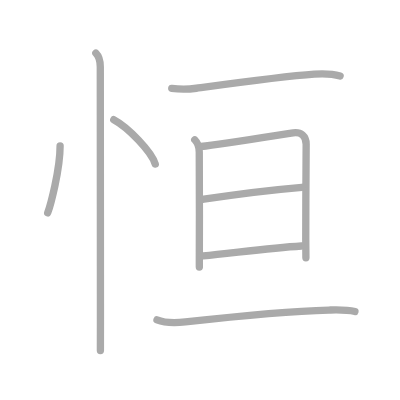
t = 0.00 s
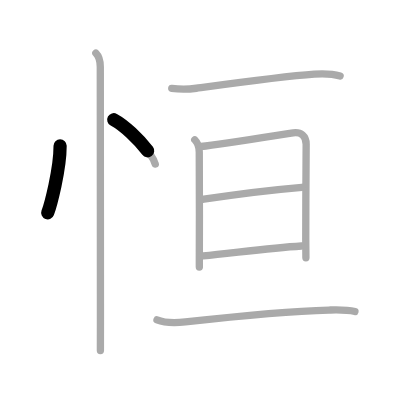
t = 1.75 s
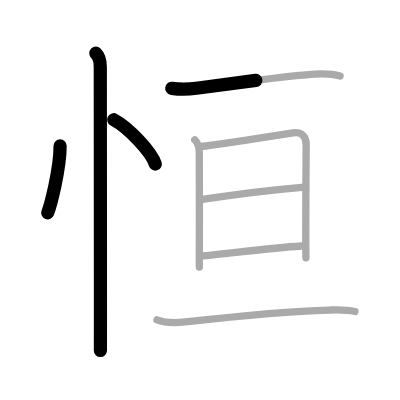
t = 3.50 s
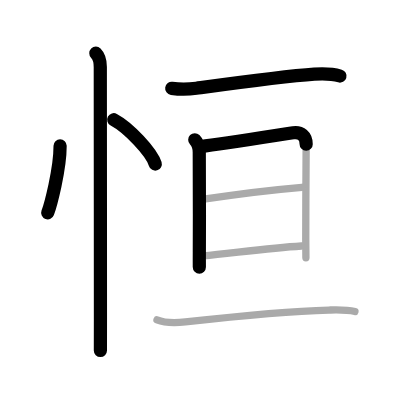
t = 5.50 s
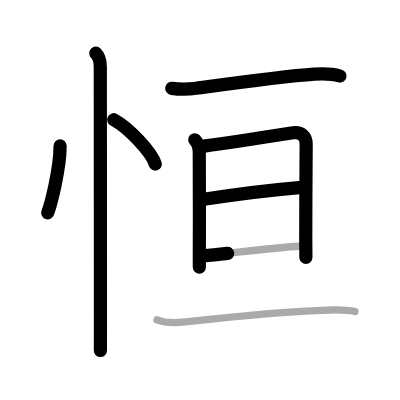
t = 7.25 s
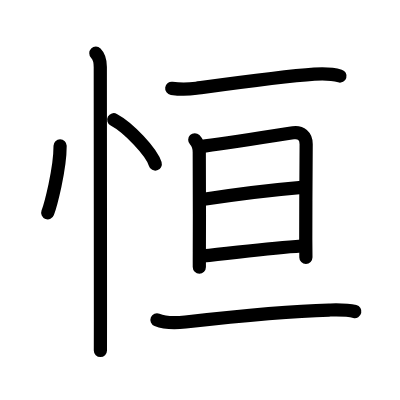
t = 9.00 s

The animated SVG that drew these frames (rendered in a browser with its animation timeline set to each time). Animation: 9 SMIL elements (animate=9); one cycle of 9.00 s.

<?xml version="1.0" standalone="no"?>
<!DOCTYPE svg PUBLIC "-//W3C//DTD SVG 1.1//EN"   "http://www.w3.org/Graphics/SVG/1.1/DTD/svg11.dtd">
<svg width="400px" height="400px"  version="1.1" xmlns="http://www.w3.org/2000/svg">
  <defs>
    <marker id="Triangle" viewBox="0 0 10 10" refX="0" refY="5" markerUnits="strokeWidth" markerWidth="3" style="stroke-opacity:0%;fill:#aaaaaa;" markerHeight="2" orient="auto">
      <path d="M 0 0 L 10 5 L 0 10 z" />
    </marker>
    
    <marker id="Arrow" viewBox="0 0 10 10" refX="5" refY="5" markerUnits="strokeWidth" markerWidth="1.8" style="stroke-opacity:0%;fill:#770000;" markerHeight="2" orient="auto">
      <path d="M 0 4 L 6 4 L 4 1 L 10 5 L 4 9 L 6 6 L 0 6 z" />
        <circle cx="5" cy="5" r="5" />
      </marker>
    
    <marker id="TriangleRed" viewBox="0 0 10 10" refX="0" refY="5" markerUnits="strokeWidth" markerWidth="3" style="stroke-opacity:0%;fill:#CC0000;" markerHeight="2" orient="auto">
      <path d="M 0 0 L 10 5 L 0 10 z" />
    </marker>
    
    <marker id="ArrowRed" viewBox="0 0 10 10" refX="5" refY="5" markerUnits="strokeWidth" markerWidth="1.8" style="stroke-opacity:0%;fill:#CC0000;" markerHeight="2" orient="auto">
      <path d="M 0 4 L 6 4 L 4 1 L 10 5 L 4 9 L 6 6 L 0 6 z" />
        <circle cx="5" cy="5" r="5" />
      </marker>
    
  </defs>
  
  <path style="fill:#ffffff; fill-opacity:100%; fill-rule:evenodd; stroke-width:0;" d="M 0 0 L 400px 0 L 400px 400px L 0 400px L 0 0" />

  <g transform="scale(3.6697247706422 3.6697247706422)">
<path style="fill:none; fill-opacity:0%; fill-rule:evenodd; stroke:#aaaaaa; stroke-opacity:100%; stroke-width: 1.5pt; stroke-linejoin:round; stroke-linecap:round;" d="M16.38 39.75c0 6.61-2.68 16.36-3.38 18.25"></path>
<path style="fill:none; fill-opacity:0%; fill-rule:evenodd; stroke:#aaaaaa; stroke-opacity:100%; stroke-width: 1.5pt; stroke-linejoin:round; stroke-linecap:round;" d="M31 32.62c3.99 2.13 10.31 8.77 11.31 12.09"></path>
<path style="fill:none; fill-opacity:0%; fill-rule:evenodd; stroke:#aaaaaa; stroke-opacity:100%; stroke-width: 1.5pt; stroke-linejoin:round; stroke-linecap:round;" d="M26.12 14.5c0.94 0.94 1.21 2.38 1.21 3.75c0 0.69 0.04 49.01 0.04 68.88c0 4.98 0 8.18-0.01 8.38"></path>
<path style="fill:none; fill-opacity:0%; fill-rule:evenodd; stroke:#aaaaaa; stroke-opacity:100%; stroke-width: 1.5pt; stroke-linejoin:round; stroke-linecap:round;" d="M46.8 24.07c2.2 0.3 4.71 0.25 6.71-0.02c7.74-1.05 23.79-3.26 32.13-3.84c2.31-0.16 4.79-0.15 7.04 0.52"></path>
<path style="fill:none; fill-opacity:0%; fill-rule:evenodd; stroke:#aaaaaa; stroke-opacity:100%; stroke-width: 1.5pt; stroke-linejoin:round; stroke-linecap:round;" d="M53.07 38.09c0.92 0.92 1.23 2.13 1.23 3.39s0.08 17.77 0.02 27.26c-0.01 1.35-0.01 2.69 0 4.04"></path>
<path style="fill:none; fill-opacity:0%; fill-rule:evenodd; stroke:#aaaaaa; stroke-opacity:100%; stroke-width: 1.5pt; stroke-linejoin:round; stroke-linecap:round;" d="M54.76 39.92c5.98-0.75 23.04-3.44 25.14-3.74s3.53 0.87 3.53 3.1s-0.13 17.74-0.11 25.98c0 1.77 0.02 3.45 0.04 5"></path>
<path style="fill:none; fill-opacity:0%; fill-rule:evenodd; stroke:#aaaaaa; stroke-opacity:100%; stroke-width: 1.5pt; stroke-linejoin:round; stroke-linecap:round;" d="M55.54 54.29c8.34-1.29 21.1-2.77 26.74-3.25"></path>
<path style="fill:none; fill-opacity:0%; fill-rule:evenodd; stroke:#aaaaaa; stroke-opacity:100%; stroke-width: 1.5pt; stroke-linejoin:round; stroke-linecap:round;" d="M55.35 69.74c7.9-0.74 17.9-2.15 26.8-2.71"></path>
<path style="fill:none; fill-opacity:0%; fill-rule:evenodd; stroke:#aaaaaa; stroke-opacity:100%; stroke-width: 1.5pt; stroke-linejoin:round; stroke-linecap:round;" d="M42.78 87.16c2.11 0.86 5.51 0.82 7.74 0.57c10.86-1.23 28.3-2.98 39.11-3.24c2.37-0.06 4.77-0.16 7.09 0.41"></path>

<path style="fill:none; fill-opacity:0%; fill-rule:evenodd; stroke:#000000; stroke-opacity:100%; stroke-width: 2.7pt; stroke-linejoin:round; stroke-linecap:round;" d="M16.38 39.75c0 6.61-2.68 16.36-3.38 18.25" pathLength="100" stroke-dashoffset="100" stroke-dasharray="100 105"><animate id="dashAnim1" attributeName="stroke-dashoffset" from="100" to="0" dur="1s" calcMode="linear" fill="freeze"/></path>
<path style="fill:none; fill-opacity:0%; fill-rule:evenodd; stroke:#000000; stroke-opacity:100%; stroke-width: 2.7pt; stroke-linejoin:round; stroke-linecap:round;" d="M31 32.62c3.99 2.13 10.31 8.77 11.31 12.09" pathLength="100" stroke-dashoffset="100" stroke-dasharray="100 105"><animate id="dashAnim2" attributeName="stroke-dashoffset" from="100" to="0" dur="1s" calcMode="linear" begin="dashAnim1.end" fill="freeze"/></path>
<path style="fill:none; fill-opacity:0%; fill-rule:evenodd; stroke:#000000; stroke-opacity:100%; stroke-width: 2.7pt; stroke-linejoin:round; stroke-linecap:round;" d="M26.12 14.5c0.94 0.94 1.21 2.38 1.21 3.75c0 0.69 0.04 49.01 0.04 68.88c0 4.98 0 8.18-0.01 8.38" pathLength="100" stroke-dashoffset="100" stroke-dasharray="100 105"><animate id="dashAnim3" attributeName="stroke-dashoffset" from="100" to="0" dur="1s" calcMode="linear" begin="dashAnim2.end" fill="freeze"/></path>
<path style="fill:none; fill-opacity:0%; fill-rule:evenodd; stroke:#000000; stroke-opacity:100%; stroke-width: 2.7pt; stroke-linejoin:round; stroke-linecap:round;" d="M46.8 24.07c2.2 0.3 4.71 0.25 6.71-0.02c7.74-1.05 23.79-3.26 32.13-3.84c2.31-0.16 4.79-0.15 7.04 0.52" pathLength="100" stroke-dashoffset="100" stroke-dasharray="100 105"><animate id="dashAnim4" attributeName="stroke-dashoffset" from="100" to="0" dur="1s" calcMode="linear" begin="dashAnim3.end" fill="freeze"/></path>
<path style="fill:none; fill-opacity:0%; fill-rule:evenodd; stroke:#000000; stroke-opacity:100%; stroke-width: 2.7pt; stroke-linejoin:round; stroke-linecap:round;" d="M53.07 38.09c0.92 0.92 1.23 2.13 1.23 3.39s0.08 17.77 0.02 27.26c-0.01 1.35-0.01 2.69 0 4.04" pathLength="100" stroke-dashoffset="100" stroke-dasharray="100 105"><animate id="dashAnim5" attributeName="stroke-dashoffset" from="100" to="0" dur="1s" calcMode="linear" begin="dashAnim4.end" fill="freeze"/></path>
<path style="fill:none; fill-opacity:0%; fill-rule:evenodd; stroke:#000000; stroke-opacity:100%; stroke-width: 2.7pt; stroke-linejoin:round; stroke-linecap:round;" d="M54.76 39.92c5.98-0.75 23.04-3.44 25.14-3.74s3.53 0.87 3.53 3.1s-0.13 17.74-0.11 25.98c0 1.77 0.02 3.45 0.04 5" pathLength="100" stroke-dashoffset="100" stroke-dasharray="100 105"><animate id="dashAnim6" attributeName="stroke-dashoffset" from="100" to="0" dur="1s" calcMode="linear" begin="dashAnim5.end" fill="freeze"/></path>
<path style="fill:none; fill-opacity:0%; fill-rule:evenodd; stroke:#000000; stroke-opacity:100%; stroke-width: 2.7pt; stroke-linejoin:round; stroke-linecap:round;" d="M55.54 54.29c8.34-1.29 21.1-2.77 26.74-3.25" pathLength="100" stroke-dashoffset="100" stroke-dasharray="100 105"><animate id="dashAnim7" attributeName="stroke-dashoffset" from="100" to="0" dur="1s" calcMode="linear" begin="dashAnim6.end" fill="freeze"/></path>
<path style="fill:none; fill-opacity:0%; fill-rule:evenodd; stroke:#000000; stroke-opacity:100%; stroke-width: 2.7pt; stroke-linejoin:round; stroke-linecap:round;" d="M55.35 69.74c7.9-0.74 17.9-2.15 26.8-2.71" pathLength="100" stroke-dashoffset="100" stroke-dasharray="100 105"><animate id="dashAnim8" attributeName="stroke-dashoffset" from="100" to="0" dur="1s" calcMode="linear" begin="dashAnim7.end" fill="freeze"/></path>
<path style="fill:none; fill-opacity:0%; fill-rule:evenodd; stroke:#000000; stroke-opacity:100%; stroke-width: 2.7pt; stroke-linejoin:round; stroke-linecap:round;" d="M42.78 87.16c2.11 0.86 5.51 0.82 7.74 0.57c10.86-1.23 28.3-2.98 39.11-3.24c2.37-0.06 4.77-0.16 7.09 0.41" pathLength="100" stroke-dashoffset="100" stroke-dasharray="100 105"><animate id="dashAnim9" attributeName="stroke-dashoffset" from="100" to="0" dur="1s" calcMode="linear" begin="dashAnim8.end" fill="freeze"/></path>

</g>

</svg>  
          
